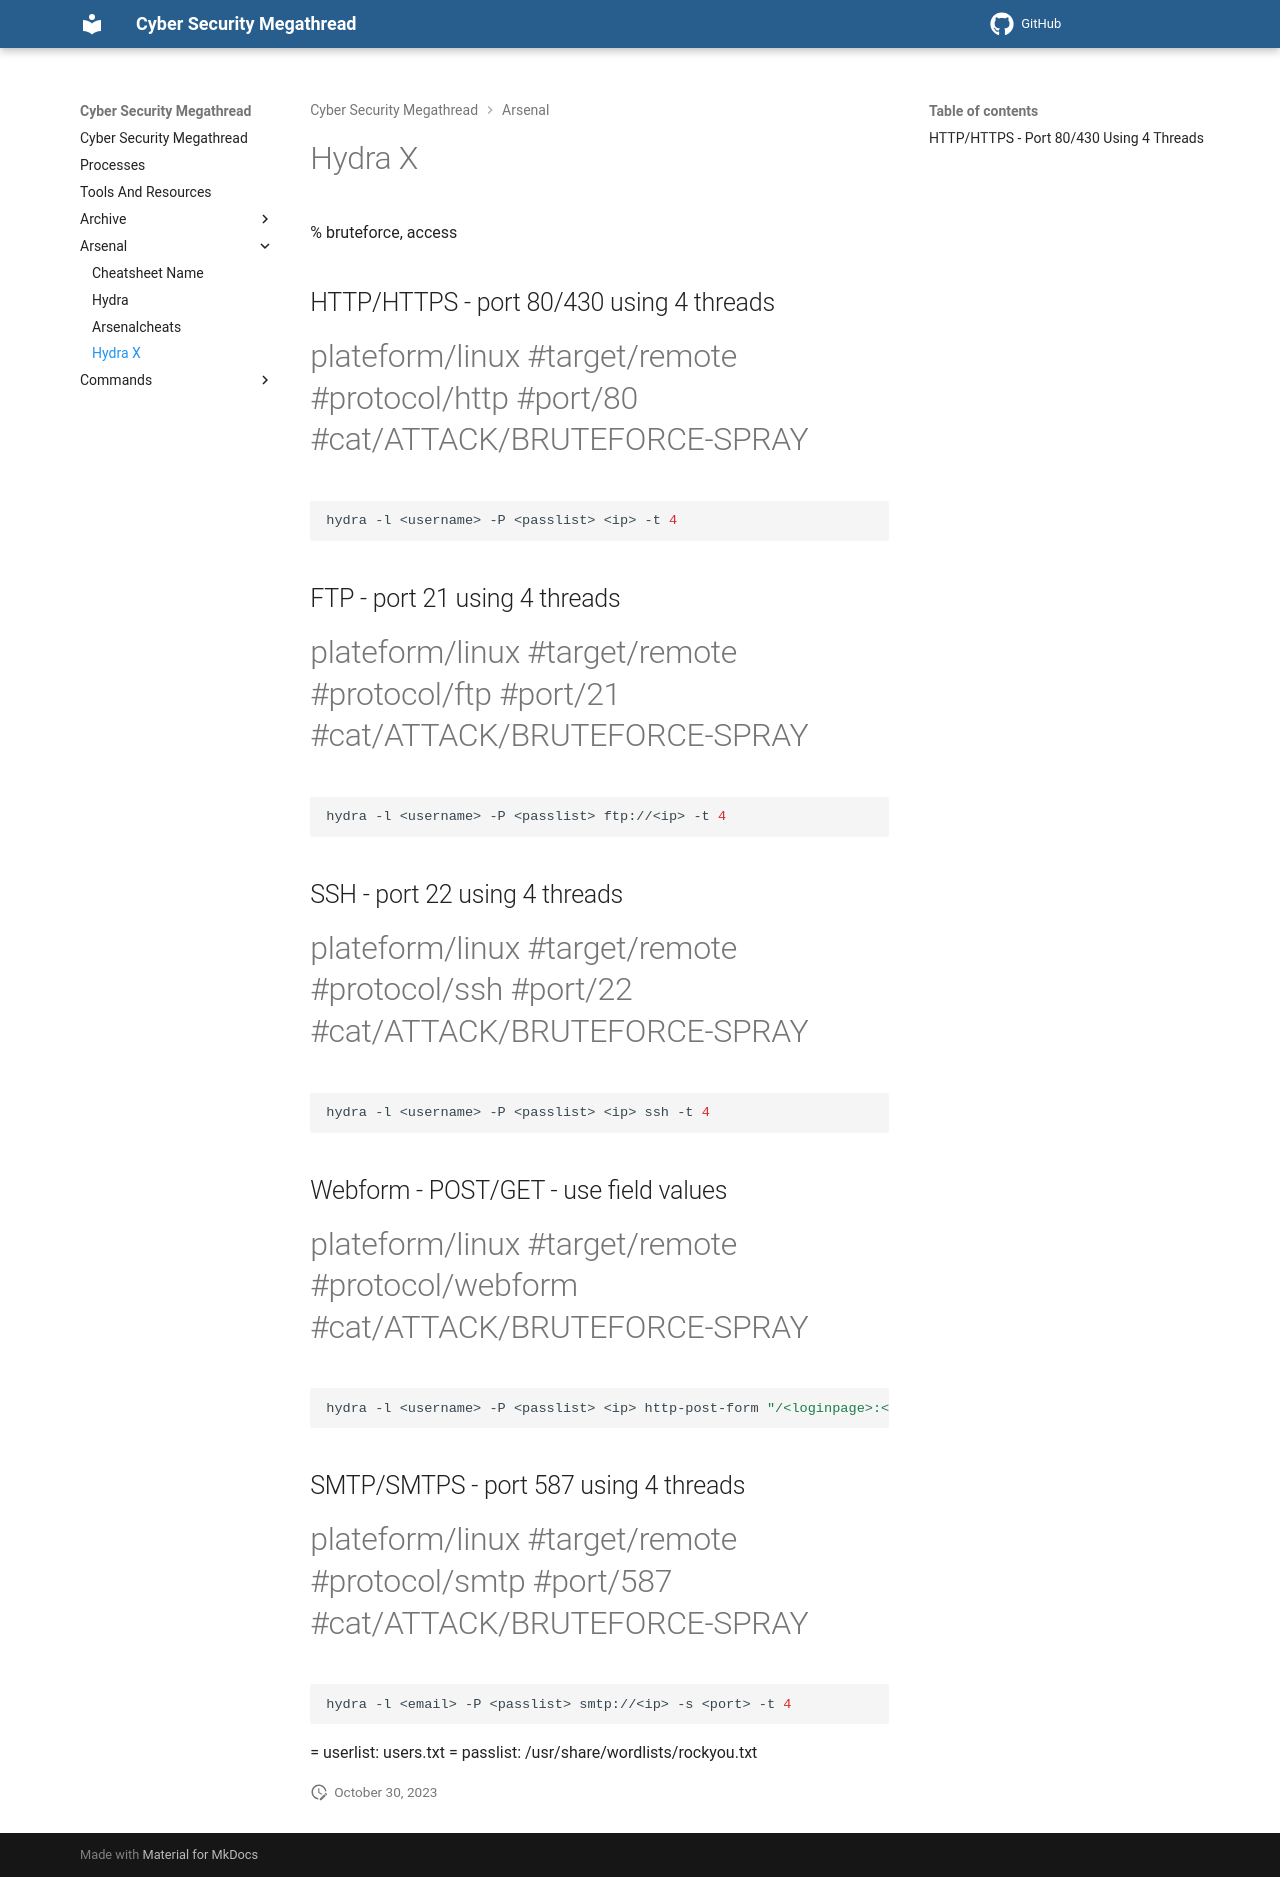

repository: Kevinovitz/cyber-security-megathread · page: arsenal/hydra/index.html · generator: mkdocs

# Hydra X
% bruteforce, access

## HTTP/HTTPS - port 80/430 using 4 threads
#plateform/linux #target/remote #protocol/http #port/80 #cat/ATTACK/BRUTEFORCE-SPRAY 
```bash
hydra -l <username> -P <passlist> <ip> -t 4
```
## FTP - port 21 using 4 threads
#plateform/linux #target/remote #protocol/ftp #port/21 #cat/ATTACK/BRUTEFORCE-SPRAY 
```bash
hydra -l <username> -P <passlist> ftp://<ip> -t 4
```
## SSH - port 22 using 4 threads
#plateform/linux #target/remote #protocol/ssh #port/22 #cat/ATTACK/BRUTEFORCE-SPRAY 
```bash
hydra -l <username> -P <passlist> <ip> ssh -t 4
```
## Webform - POST/GET - use field values
#plateform/linux #target/remote #protocol/webform #cat/ATTACK/BRUTEFORCE-SPRAY 
```bash
hydra -l <username> -P <passlist> <ip> http-post-form "/<loginpage>:<username_field_value>=^USER^&<password_field_value>=^PASS^&<button_name>=<button_value>:F=<incorrect_string>" -t 4
```
## SMTP/SMTPS - port 587 using 4 threads
#plateform/linux #target/remote #protocol/smtp #port/587 #cat/ATTACK/BRUTEFORCE-SPRAY 
```bash
hydra -l <email> -P <passlist> smtp://<ip> -s <port> -t 4	
```

= userlist: users.txt
= passlist: /usr/share/wordlists/rockyou.txt
